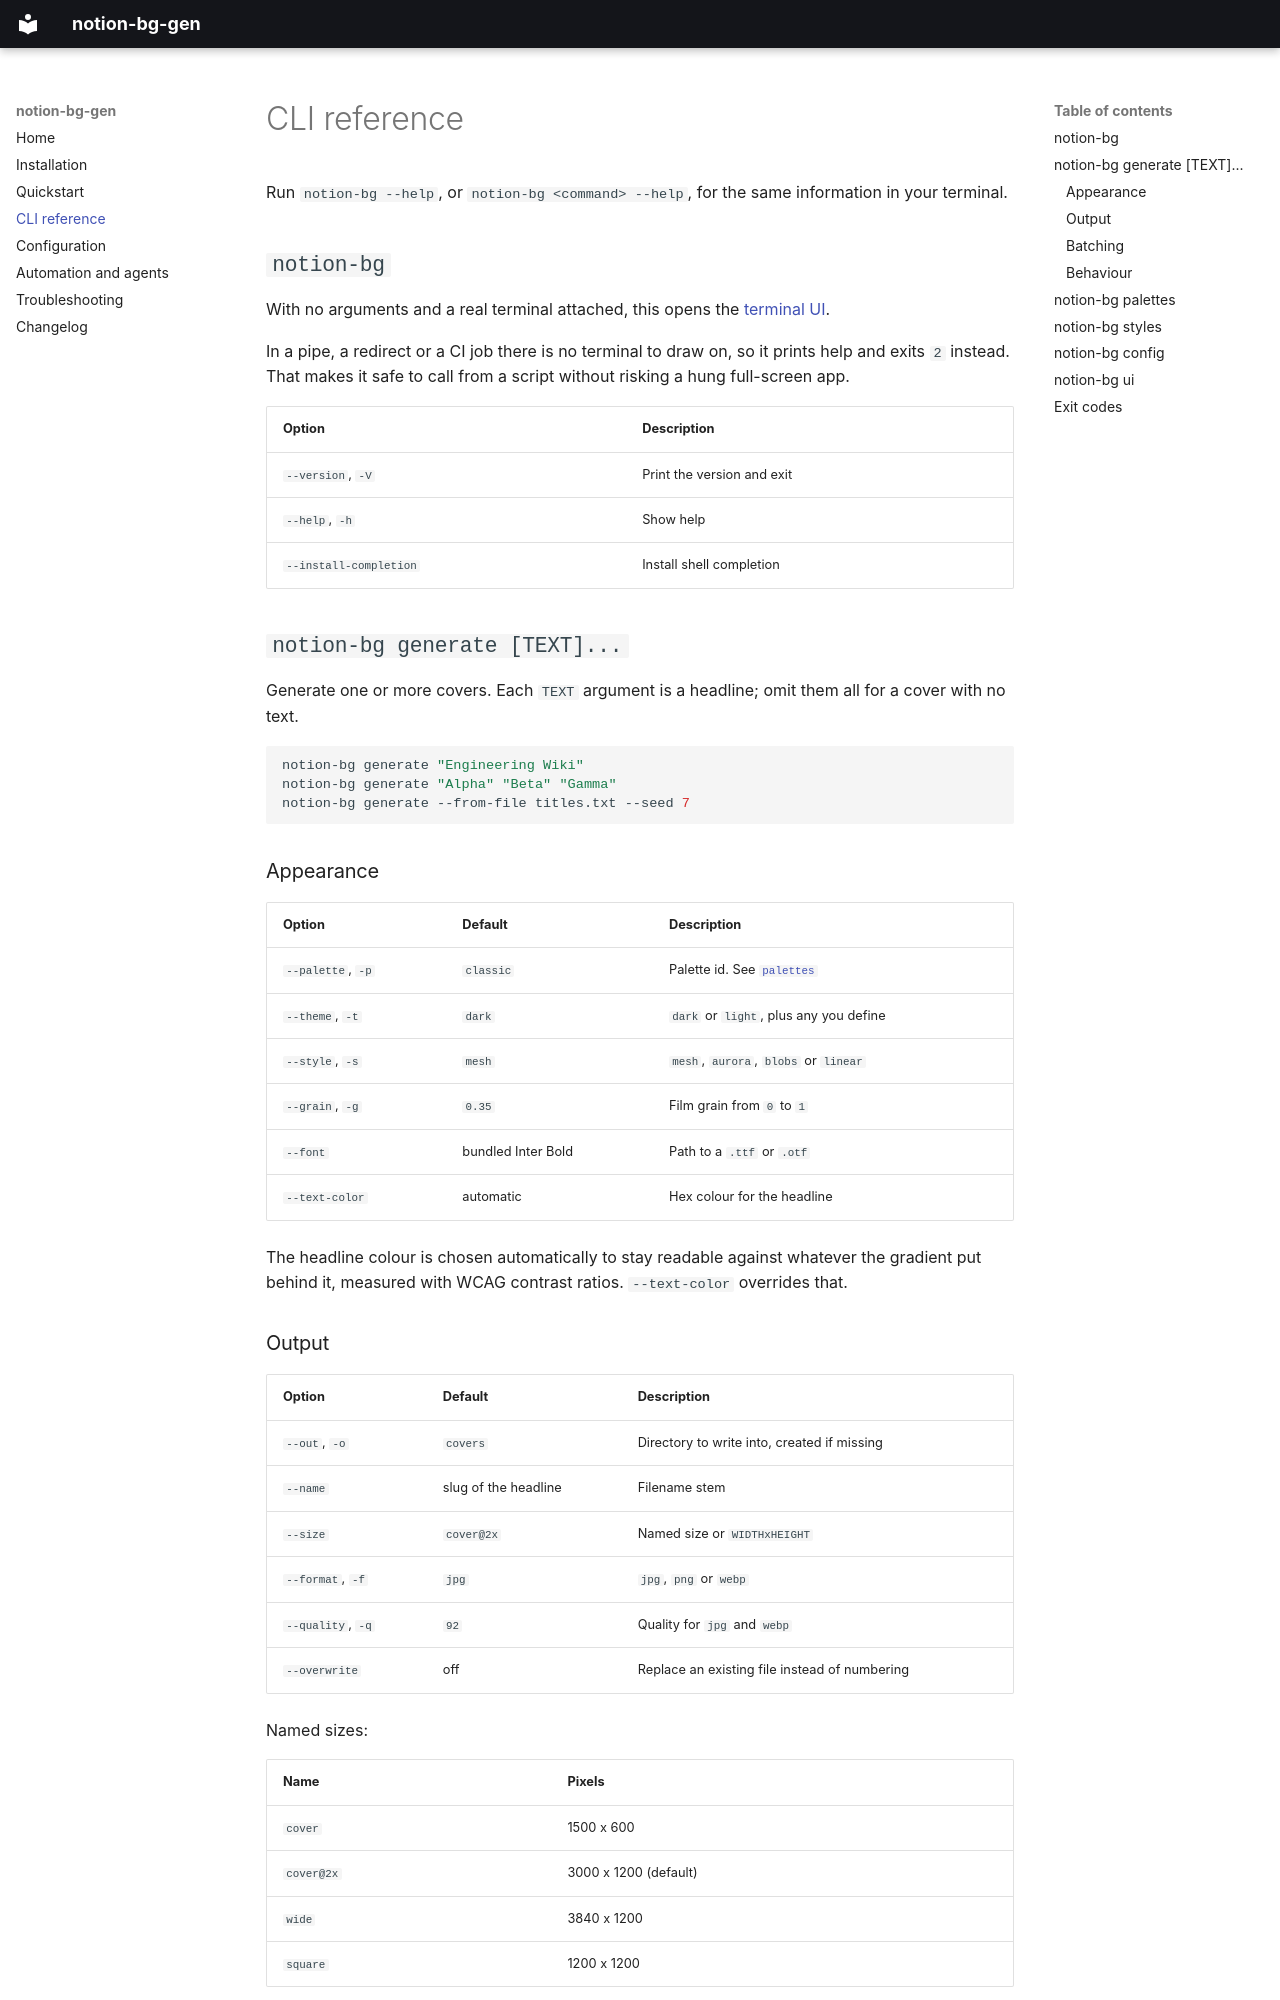

repository: dj-skn/notion-bg-gen · page: cli/index.html · generator: mkdocs

# CLI reference

Run `notion-bg --help`, or `notion-bg <command> --help`, for the same
information in your terminal.

## `notion-bg`

With no arguments and a real terminal attached, this opens the
[terminal UI](quickstart.md).

In a pipe, a redirect or a CI job there is no terminal to draw on, so it prints
help and exits `2` instead. That makes it safe to call from a script without
risking a hung full-screen app.

| Option | Description |
|---|---|
| `--version`, `-V` | Print the version and exit |
| `--help`, `-h` | Show help |
| `--install-completion` | Install shell completion |

## `notion-bg generate [TEXT]...`

Generate one or more covers. Each `TEXT` argument is a headline; omit them all
for a cover with no text.

```bash
notion-bg generate "Engineering Wiki"
notion-bg generate "Alpha" "Beta" "Gamma"
notion-bg generate --from-file titles.txt --seed 7
```

### Appearance

| Option | Default | Description |
|---|---|---|
| `--palette`, `-p` | `classic` | Palette id. See [`palettes`](#notion-bg-palettes) |
| `--theme`, `-t` | `dark` | `dark` or `light`, plus any you define |
| `--style`, `-s` | `mesh` | `mesh`, `aurora`, `blobs` or `linear` |
| `--grain`, `-g` | `0.35` | Film grain from `0` to `1` |
| `--font` | bundled Inter Bold | Path to a `.ttf` or `.otf` |
| `--text-color` | automatic | Hex colour for the headline |

The headline colour is chosen automatically to stay readable against whatever
the gradient put behind it, measured with WCAG contrast ratios. `--text-color`
overrides that.
